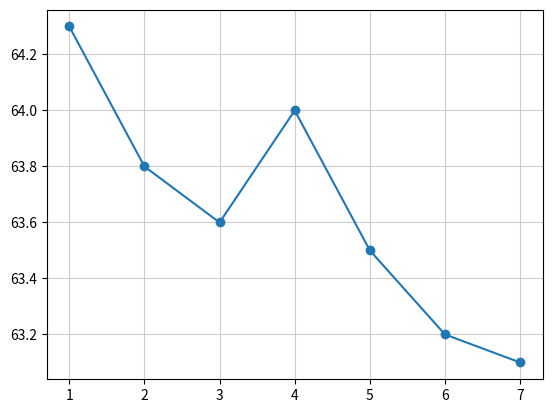

Python code for this plot:
# 이프로그램은 일주일간의 체중변화를 그래프로 그리기위하여 matplotlib를 사용했습니다. 

import matplotlib.pyplot as plt 

# data

x=[1,2,3,4,5,6,7]
y=[64.3,63.8,63.6,64.0,63.5,63.2,63.1]

# drew graph

plt.plot(x,y, marker='o')     #꺽은선 그래프 막대그래프(plt.bar(x,y) 원그래프 plt.pie()
plt.grid(color='0.8') # 격자를 표시  
plt.show()    # 화면에 표시   
